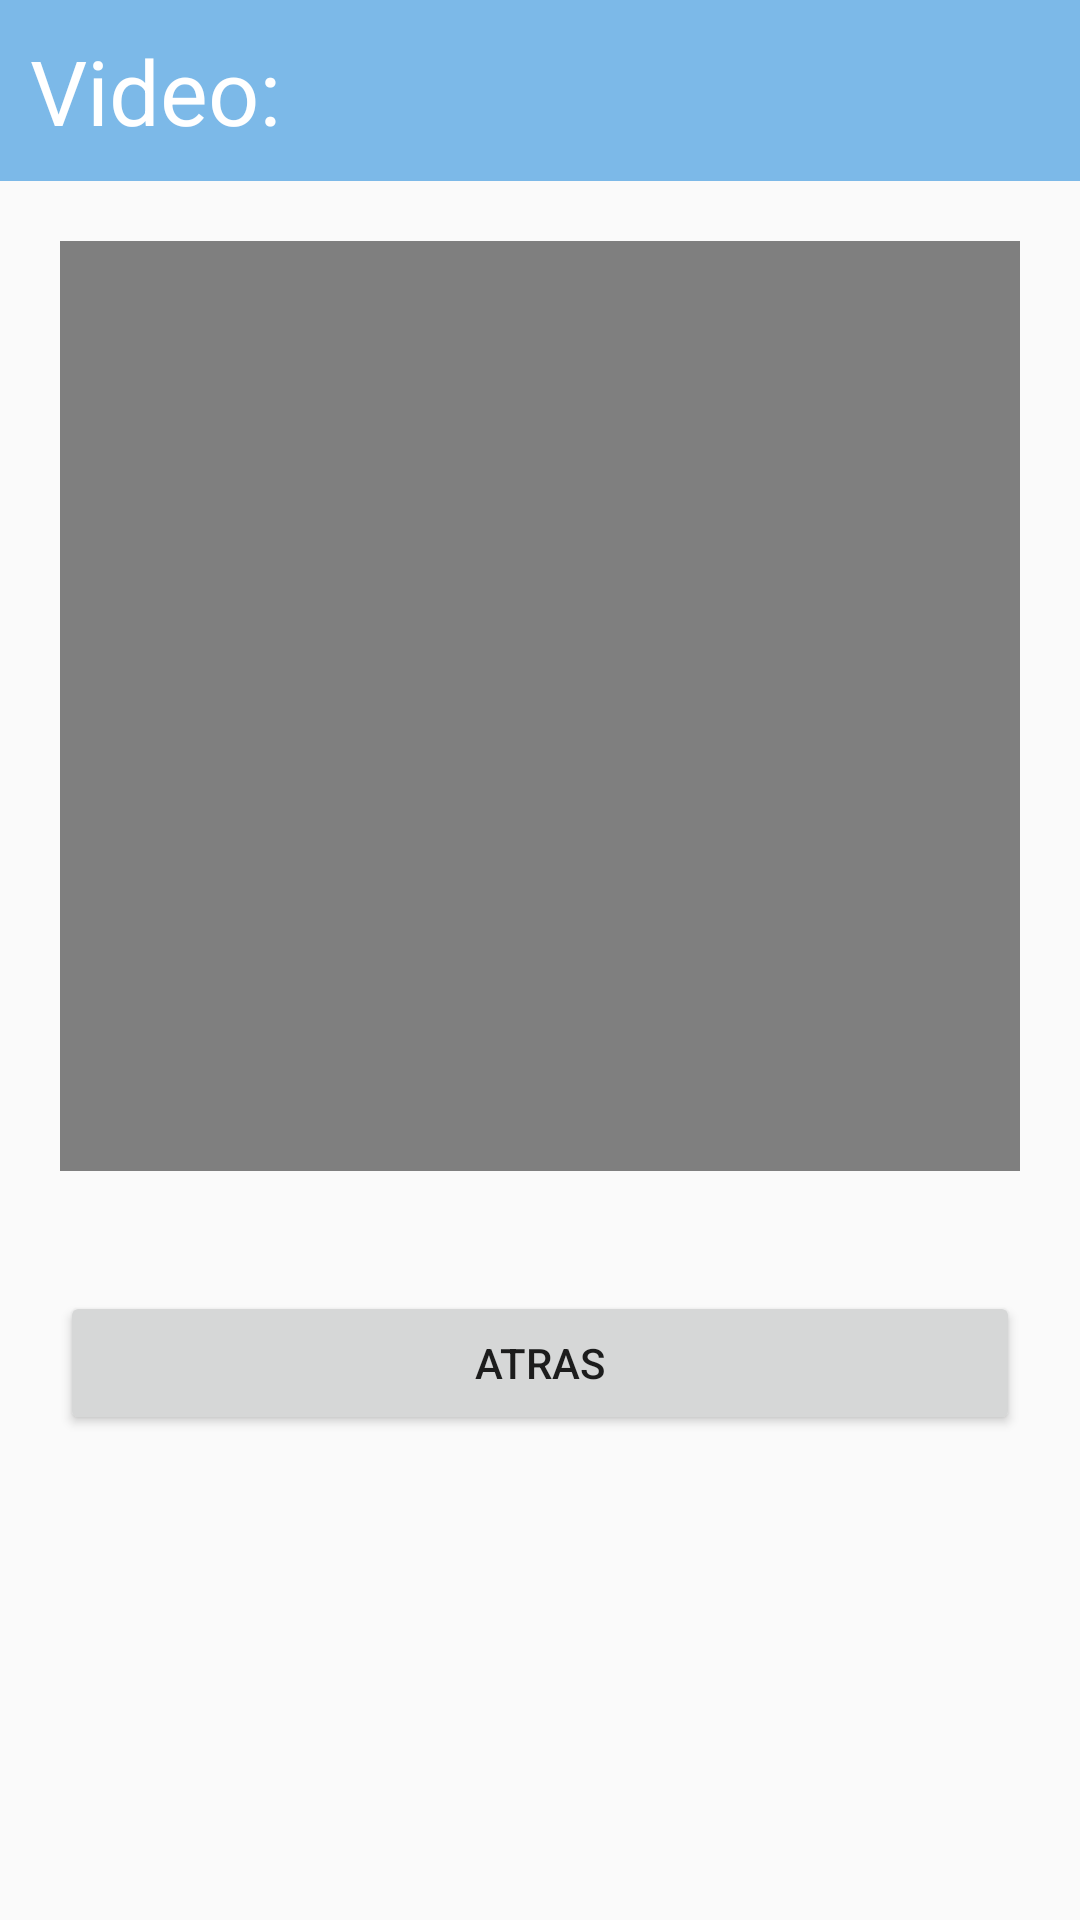

Write the Android layout XML for this screen, with the resource values it uses.
<!-- AndroidManifest.xml: application theme Theme.ExamenFinalDAM -->
<!-- res/layout/activity_video_repro.xml -->
<?xml version="1.0" encoding="utf-8"?>
<LinearLayout xmlns:android="http://schemas.android.com/apk/res/android"
    xmlns:app="http://schemas.android.com/apk/res-auto"
    xmlns:tools="http://schemas.android.com/tools"
    android:layout_width="match_parent"
    android:layout_height="match_parent"
    tools:context=".MenuVideos"
    android:orientation="vertical"
    >

    <TextView
        android:id="@+id/textViewTitulo"
        android:layout_width="match_parent"
        android:layout_height="wrap_content"
        android:background="@color/blue_aero"
        android:textColor="@color/white"
        android:padding="10dp"
        android:textSize="30dp"
        android:text="Video:" />

    <VideoView
        android:id="@+id/videoView"
        android:layout_width="match_parent"
        android:layout_height="310dp"
        android:layout_margin="20dp">

    </VideoView>

    <Button
        android:id="@+id/buttonAtras"
        android:layout_width="match_parent"
        android:layout_height="wrap_content"
        android:layout_margin="20dp"
        android:text="Atras" />


</LinearLayout>
<!-- resources referenced by this layout -->
<resources>
  <color name="blue_aero">#7CB9E8</color>
  <color name="white">#FFFFFFFF</color>
  <style name="Theme.ExamenFinalDAM" parent="Theme.AppCompat.Light.NoActionBar" />
</resources>
